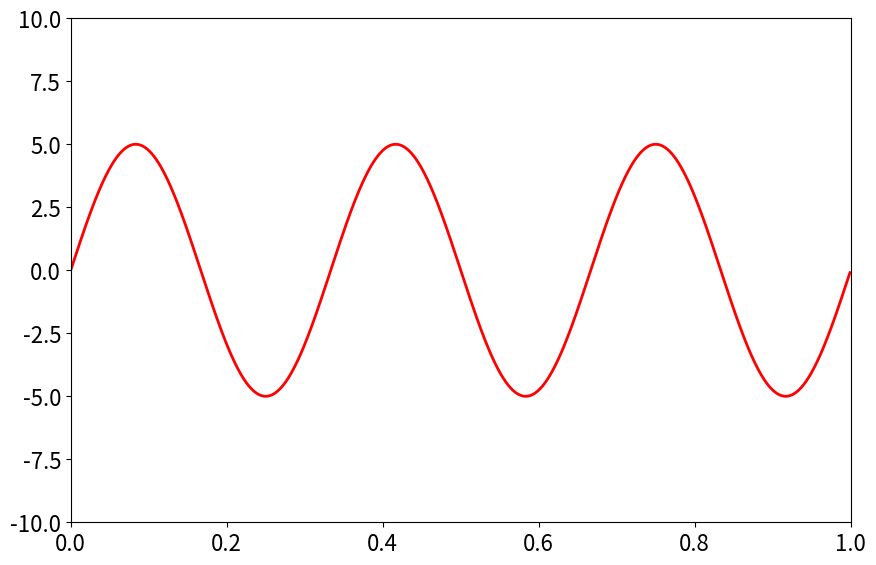

The script that saved this image: (Note: this script raises an exception after producing the figure.)
#%matplotlib inline
import numpy as np
import matplotlib.pyplot as plt
from matplotlib.widgets import Slider, Button, RadioButtons
plt.rc('figure', figsize = [12, 8])
plt.rc('font', size = 16)

fig, ax = plt.subplots()
plt.subplots_adjust(left=0.25, bottom=0.25)
t = np.arange(0.0, 1.0, 0.001)
a0 = 5
f0 = 3
s = a0*np.sin(2*np.pi*f0*t)
l, = plt.plot(t,s, lw=2, color='red')
plt.axis([0, 1, -10, 10])

axcolor = 'lightgoldenrodyellow'
axfreq = plt.axes([0.25, 0.1, 0.65, 0.03], axisbg=axcolor)
axamp  = plt.axes([0.25, 0.15, 0.65, 0.03], axisbg=axcolor)

sfreq = Slider(axfreq, 'Freq', 0.1, 30.0, valinit=f0)
samp = Slider(axamp, 'Amp', 0.1, 10.0, valinit=a0)

def update(val):
    amp = samp.val
    freq = sfreq.val
    l.set_ydata(amp*np.sin(2*np.pi*freq*t))
    fig.canvas.draw_idle()
sfreq.on_changed(update)
samp.on_changed(update)

resetax = plt.axes([0.8, 0.025, 0.1, 0.04])
button = Button(resetax, 'Reset', color=axcolor, hovercolor='0.975')
def reset(event):
    sfreq.reset()
    samp.reset()
button.on_clicked(reset)

rax = plt.axes([0.025, 0.5, 0.15, 0.15], axisbg=axcolor)
radio = RadioButtons(rax, ('red', 'blue', 'green'), active=0)
def colorfunc(label):
    l.set_color(label)
    fig.canvas.draw_idle()
radio.on_clicked(colorfunc)

plt.show()



